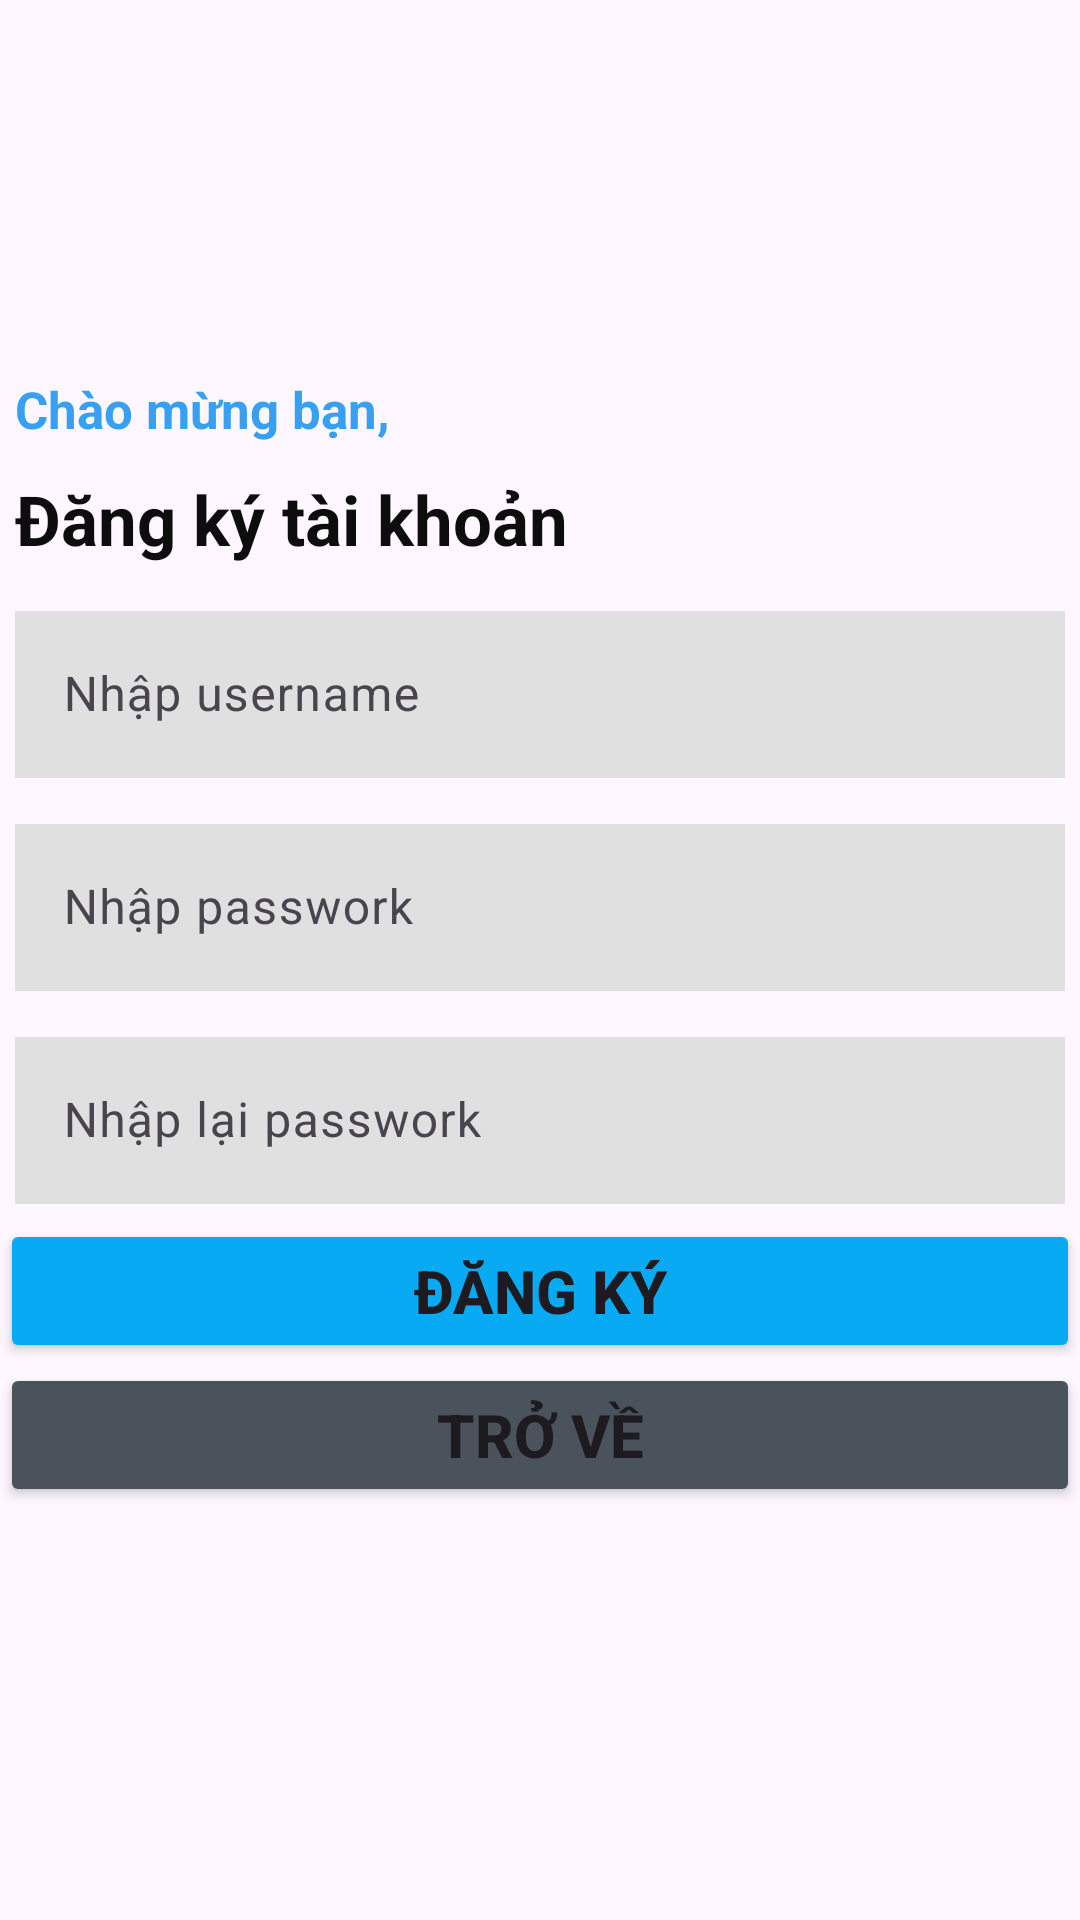

Layout XML and referenced resources for this Android screen:
<!-- AndroidManifest.xml: application theme Theme.AsmXuong -->
<!-- res/layout/signupscreens.xml -->
<?xml version="1.0" encoding="utf-8"?>
<RelativeLayout xmlns:android="http://schemas.android.com/apk/res/android"
    xmlns:app="http://schemas.android.com/apk/res-auto"
    xmlns:tools="http://schemas.android.com/tools"
    android:id="@+id/main"
    android:layout_width="match_parent"
    android:layout_height="match_parent"
    tools:context=".screens.SignupscreensActivity">
    <TextView
        android:padding="5dp"
        android:id="@+id/txt1"
        android:layout_width="match_parent"
        android:layout_height="wrap_content"
        android:text="Chào mừng bạn,"
        android:textSize="17dp"
        android:textColor="#37A0F3"
        android:textStyle="bold"
        android:layout_marginTop="120dp"
        />
    <TextView
        android:id="@+id/txt2"
        android:padding="5dp"
        android:layout_width="match_parent"
        android:layout_height="wrap_content"
        android:text="Đăng ký tài khoản"
        android:textSize="23dp"
        android:textColor="#0D0D0D"
        android:textStyle="bold"
        android:layout_below="@+id/txt1"
        />

    <com.google.android.material.textfield.TextInputLayout
        android:id="@+id/txtUser"
        android:layout_width="match_parent"
        android:layout_height="wrap_content"
        android:padding="5dp"
        android:layout_below="@+id/txt2">
        <com.google.android.material.textfield.TextInputEditText
            android:id="@+id/edtUser"
            android:layout_width="match_parent"
            android:layout_height="wrap_content"
            android:hint="Nhập username"
            android:background="#E0E0E0"
            />
    </com.google.android.material.textfield.TextInputLayout>
    <com.google.android.material.textfield.TextInputLayout
        android:id="@+id/txtPass"
        android:layout_width="match_parent"
        android:layout_height="wrap_content"
        android:padding="5dp"
        android:layout_below="@id/txtUser">
        <com.google.android.material.textfield.TextInputEditText
            android:id="@+id/edtPass"
            android:layout_width="match_parent"
            android:layout_height="wrap_content"
            android:hint="Nhập passwork"
            android:background="#E0E0E0"/>
    </com.google.android.material.textfield.TextInputLayout>
    <com.google.android.material.textfield.TextInputLayout
        android:id="@+id/txtRePass"
        android:layout_width="match_parent"
        android:layout_height="wrap_content"
        android:padding="5dp"
        android:layout_below="@+id/txtPass">
        <com.google.android.material.textfield.TextInputEditText
            android:id="@+id/edtRePass"
            android:layout_width="match_parent"
            android:layout_height="wrap_content"
            android:hint="Nhập lại passwork"
            android:background="#E0E0E0"/>

    </com.google.android.material.textfield.TextInputLayout>

    <LinearLayout
        android:layout_width="match_parent"
        android:layout_height="wrap_content"
        android:orientation="vertical"
        android:layout_below="@+id/txtRePass">
        <Button
            android:id="@+id/btnRegister"
            android:layout_width="match_parent"
            android:layout_height="wrap_content"
            android:textStyle="bold"
            android:textSize="20dp"
            android:backgroundTint="#09AAF4"
            android:text="ĐĂNG KÝ"/>
        <Button
            android:id="@+id/btnBack"
            android:layout_width="match_parent"
            android:layout_height="wrap_content"
            android:textStyle="bold"
            android:textSize="20dp"
            android:backgroundTint="#4A535C"
            android:text="TRỞ VỀ"/>

    </LinearLayout>

</RelativeLayout>
<!-- resources referenced by this layout -->
<resources>
  <style name="Theme.AsmXuong" parent="Base.Theme.AsmXuong" />
  <style name="Base.Theme.AsmXuong" parent="Theme.Material3.DayNight.NoActionBar">
          
          
      </style>
</resources>
